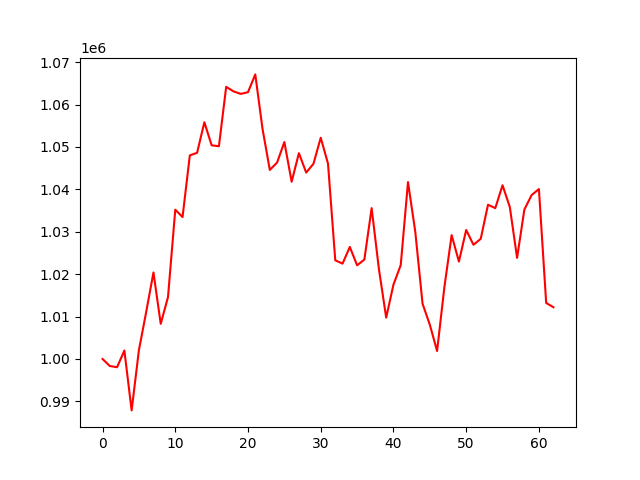

Data behind this chart, as committed beside it:
account_value, date, daily_return
1000000, 2025-01-03, 
998339, 2025-01-06, -0.001661
998058, 2025-01-07, -0.0002809
1002006, 2025-01-08, 0.003955
987877, 2025-01-10, -0.0141
1002096, 2025-01-13, 0.01439
1011074, 2025-01-14, 0.00896
1020394, 2025-01-15, 0.009218
1008287, 2025-01-16, -0.01186
1014601, 2025-01-17, 0.006262
1035200, 2025-01-21, 0.0203
1033465, 2025-01-22, -0.001676
1047999, 2025-01-23, 0.01406
1048617, 2025-01-24, 0.0005895
1055812, 2025-01-27, 0.006861
1050380, 2025-01-28, -0.005145
1050157, 2025-01-29, -0.000212
1064170, 2025-01-30, 0.01334
1063105, 2025-01-31, -0.001
1062501, 2025-02-03, -0.0005685
1062910, 2025-02-04, 0.0003852
1067100, 2025-02-05, 0.003942
1054215, 2025-02-06, -0.01207
1044569, 2025-02-07, -0.00915
1046318, 2025-02-10, 0.001674
1051147, 2025-02-11, 0.004615
1041789, 2025-02-12, -0.008903
1048527, 2025-02-13, 0.006468
1043948, 2025-02-14, -0.004367
1046019, 2025-02-18, 0.001983
1052168, 2025-02-19, 0.005879
1046075, 2025-02-20, -0.005791
1023277, 2025-02-21, -0.02179
1022479, 2025-02-24, -0.0007798
1026418, 2025-02-25, 0.003853
1022084, 2025-02-26, -0.004223
1023437, 2025-02-27, 0.001324
1035565, 2025-02-28, 0.01185
1021212, 2025-03-03, -0.01386
1009752, 2025-03-04, -0.01122
1017527, 2025-03-05, 0.0077
1022126, 2025-03-06, 0.00452
1041711, 2025-03-07, 0.01916
1030006, 2025-03-10, -0.01124
1013039, 2025-03-11, -0.01647
1008079, 2025-03-12, -0.004896
1001877, 2025-03-13, -0.006152
1016899, 2025-03-14, 0.01499
1029200, 2025-03-17, 0.0121
1022962, 2025-03-18, -0.006061
1030416, 2025-03-19, 0.007287
1026928, 2025-03-20, -0.003385
1028324, 2025-03-21, 0.001359
1036371, 2025-03-24, 0.007825
1035561, 2025-03-25, -0.0007822
1040959, 2025-03-26, 0.005213
1035830, 2025-03-27, -0.004926
1023836, 2025-03-28, -0.01158
1035235, 2025-03-31, 0.01113
1038649, 2025-04-01, 0.003297
... 3 more rows
